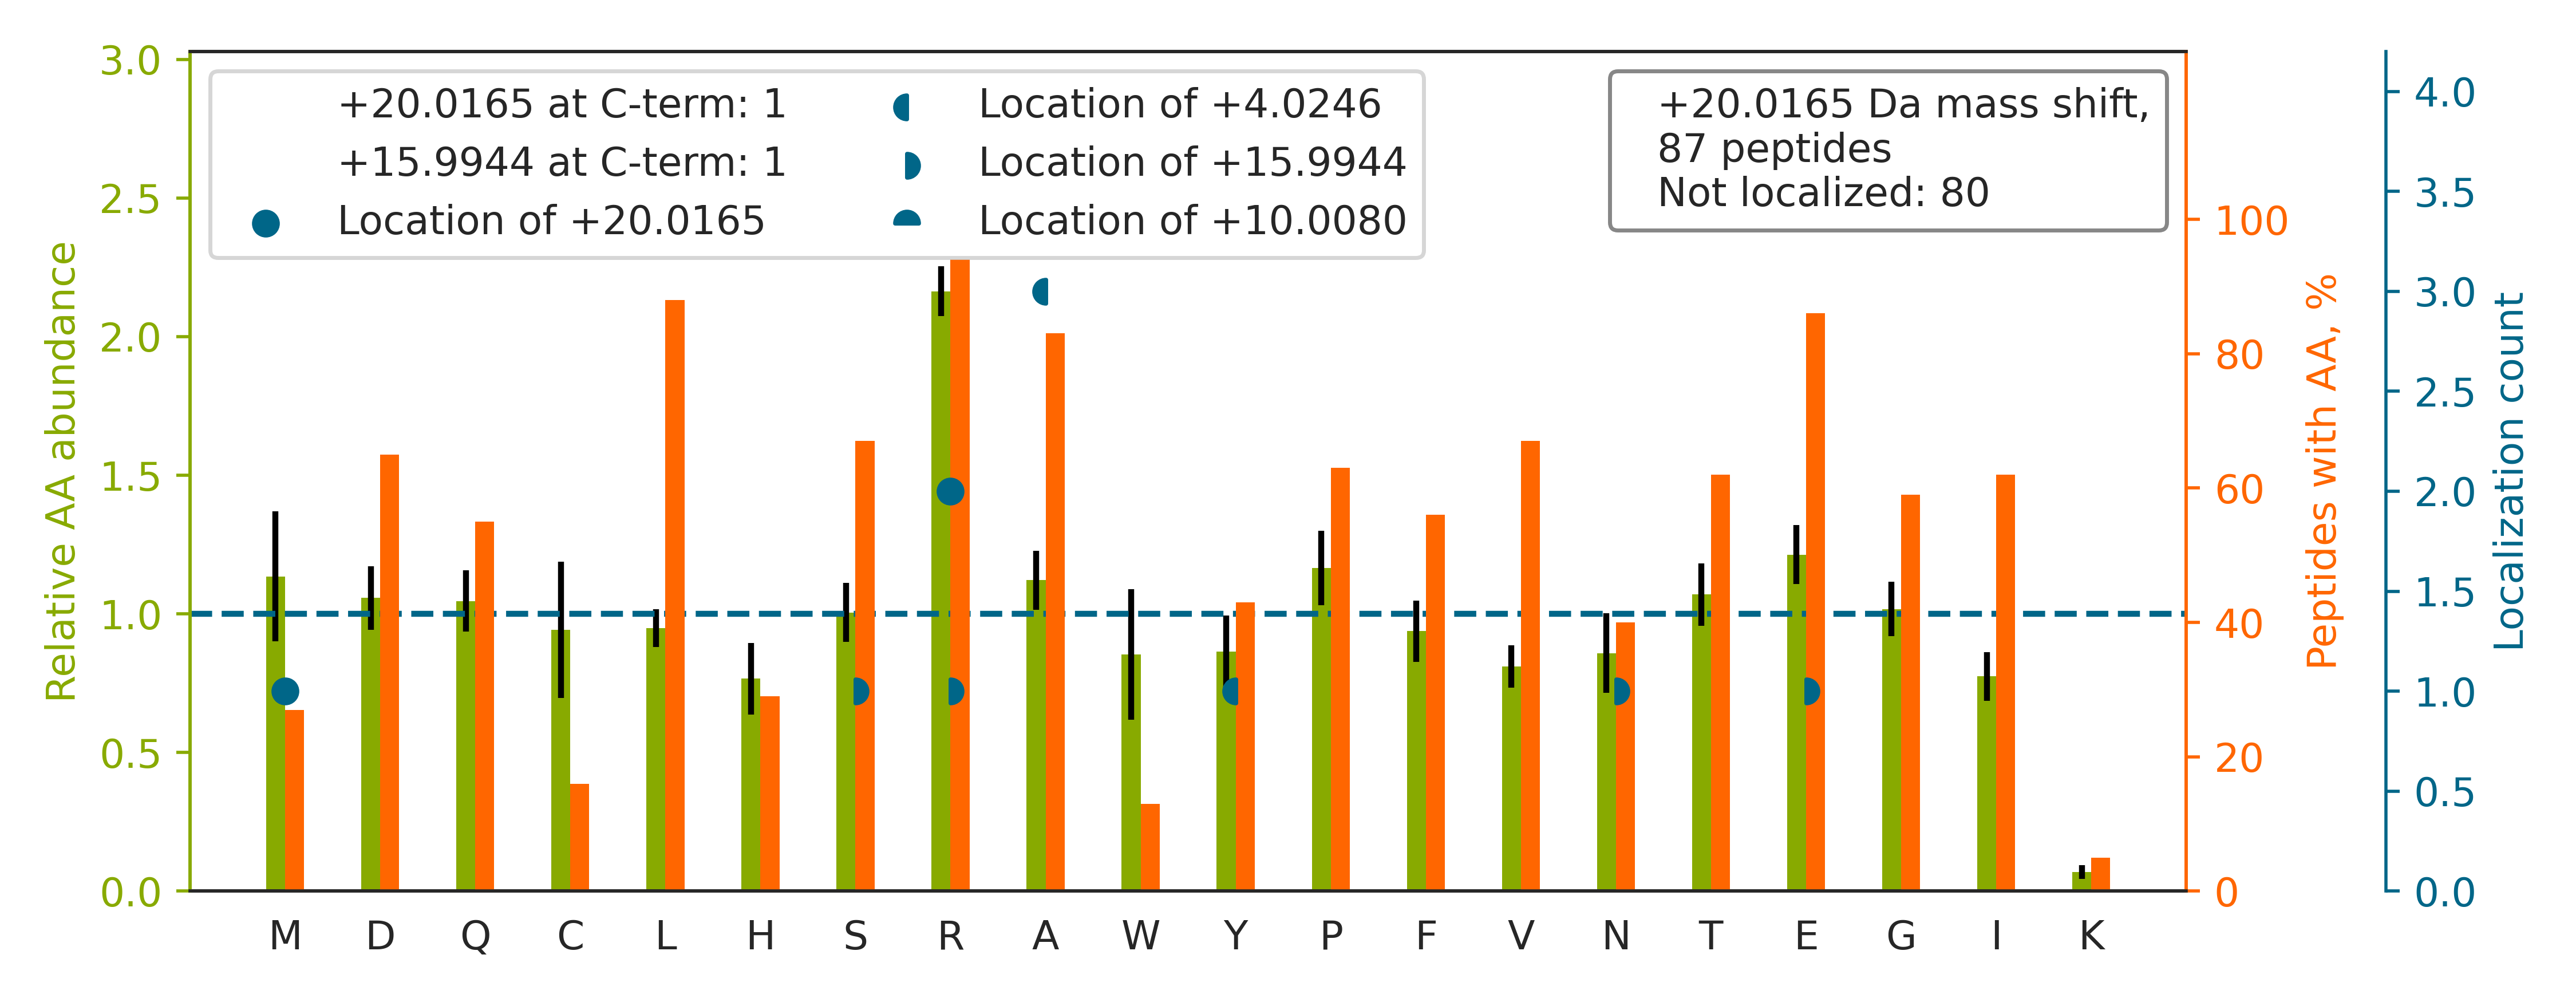

The data file committed next to this chart (first rows):
top isoform	localization score	spectrum
VLPAQATEYAFAFIQVPQDDDARTDAVDSVVR		QEXI22200.49392.49392.3
FGAQLAHIQALISGIEAQLGDVRADSER		QEXI22200.50765.50765.4
AGLPCQDLEFVQFHPTGIYGAGCLITEGCRGEGGILINSQ…		QEXI22200.45439.45439.4
GFGFVTFSSMAEVDAAMAARPHSIDGR		QEXI22200.40845.40845.3
DLEFTIYDDDDVSPFLEGLEERPQR		QEXI22200.52040.52040.3
FNDEHIPESPYLVPVIAPSDDARR		QEXI22200.33551.33551.4
DLIHDQDEDEEEEEGQRFYAGGSER		QEXI22200.20981.20981.3
GGPEVQQVPAGERPLWFICSGMGTQWR		QEXI22200.41642.41642.3
GTHTGVWVGVSGSETSEALSRDPETLVGYSMVGCQR		QEXI22200.35878.35878.4
GQAVTLLPFFTSLTGGSLEELRR		QEXI22200.51098.51098.3
GGNVGINSFGFGGSNVHIILRPNTQPPPAPAPHATLPR		QEXI22200.32973.32973.4
SLETENSALQLQVTEREEVR		QEXI22200.23163.23163.3
DYLHLPPEIVPATLRR		QEXI22200.34242.34242.4
TAPVQAPPAPVIVTETPEPAMTSGVYRPPGAR		QEXI22200.36550.36550.3
FSHEEIAMATVTALRR		QEXI22200.22778.22778.3
VNVTVDYIRPASPATETVPAFSER		QEXI22200.33066.33066.3
DCGATWVVLGHSERR		QEXI22200.15173.15173.4
VYFQSPPGAAGEGPGGADDEGPVRR		QEXI22200.20208.20208.3
LGNSIGTLTAHDRDEENTANSFLNYR		QEXI22200.26766.26766.3
MITAAYVPLPTYHNLFPDSMTATQLLVPSRR		QEXI22200.47912.47912.4
NSLFTGDTLGAGQFSFQRPLLVLVDR		QEXI22200.50503.50503.3
TTHFVEGGDAGNREDQINR		QEXI22200.5415.5415.4
EAFEEAGVLLLRPR		QEXI22200.32118.32118.3
GPPDFSSDEEREPTPVLGSGAAAAGR		QEXI22200.24153.24153.3
LGPSDYFGEIALLMNRPR		QEXI22200.48112.48112.3
SLGSVQAPSYGARPVSS[+16]AA[+4]SVYAGAGGSGSR	0.3149	QEXI22200.23513.23513.3
EAEAAIYHLQLFEELRR		QEXI22200.33197.33197.4
AQAELVGTADEATRAEIQIR		QEXI22200.24359.24359.3
EQDFFFELDAMDHLQSFIADCDRR		QEXI22200.51281.51281.4
VCEVCSAYLGLHDNDRR		QEXI22200.13600.13600.4
FSFSPEPTLEDIRR		QEXI22200.29152.29152.3
LQLQEQLQAETELCAEAEELRAR		QEXI22200.36511.36511.3
QVCQLPGLFSYAQHIASIDGRR		QEXI22200.36311.36311.4
LLEQALVIEEQLRR		QEXI22200.33921.33921.3
ETDLLLDDSLVSIFGNRR		QEXI22200.46836.46836.3
NLDDGIDDERLR		QEXI22200.13817.13817.3
LGQLEEELEEEQSNSELLNDRYR		QEXI22200.31698.31698.3
LPESENLQEFWDNLIGGVDMVTDDDRR		QEXI22200.57826.57826.3
TYLDWLEQPFPGAVPSLRPLLR		QEXI22200.53566.53566.3
GWGVSVVVGVAASGEEIATRPFQLVTGR		QEXI22200.51227.51227.3
LAASTEPQGPRPVLGR		QEXI22200.12446.12446.3
FSALQQAVPTESTDNRR		QEXI22200.15117.15117.3
AQDEIPALSVSRPQTGLSFLGPEPEDLEDLYSR		QEXI22200.49413.49413.3
NTLTNIAMRPGLEGYALPR		QEXI22200.31884.31884.3
ILDVASLEVLNEVNR[+20]R	0.6668	QEXI22200.36590.36590.3
LAEIGAPIQGNREELVER		QEXI22200.21832.21832.3
CLALATHDNPLRR		QEXI22200.10691.10691.3
EGDLPPLWWYIVTRPR		QEXI22200.47923.47923.3
TLTIVDTGIGMTK		QEXI22200.28479.28479.2
TTSSANNPNLMYQDECDRR		QEXI22200.9306.9306.3
GANFLTQILLRPGASDLTGSFR		QEXI22200.45232.45232.3
YPIEHGIITNWDDMEK		QEXI22200.23137.23137.2
NPPGFAFVEFEDPRDAEDAVR		QEXI22200.38736.38736.3
FTPGTFTNQIQAAFREPR		QEXI22200.32614.32614.3
LASDLLEWIRR		QEXI22200.35161.35161.3
LGYVCPQEVAPMLQQFIRPWCTSLR		QEXI22200.53579.53579.3
SNMDNMFESY[+4]INNLRR[+16]	0.6563	QEXI22200.35879.35879.3
NNVNVASLTQSEIRDIILGMEISAPSQQR		QEXI22200.51584.51584.3
LAWVGDVFTATPAEPRPLTSPLR[+20]	0.664	QEXI22200.42590.42590.3
AIEALHGHELRPGR		QEXI22200.4943.4943.3
... 27 more rows
